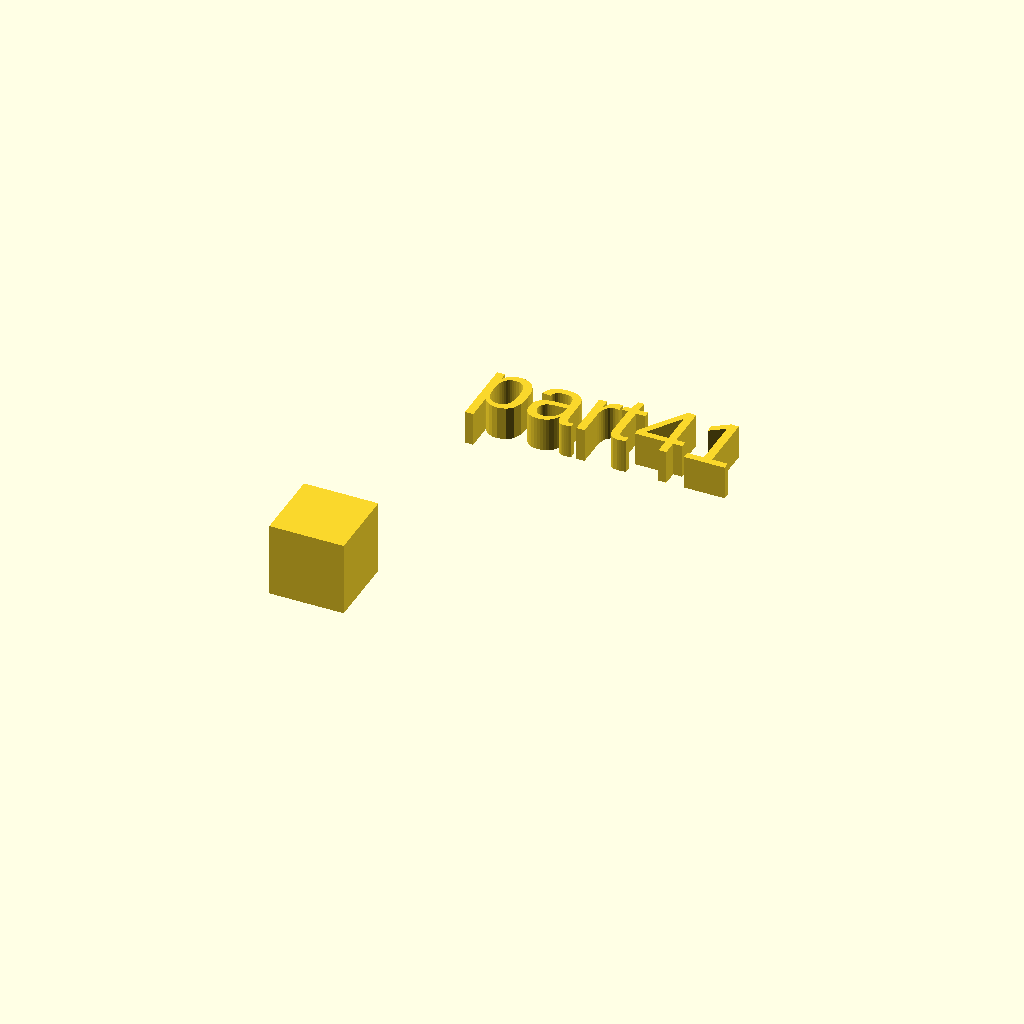
Cell 1: rendered with the file's own defaults.
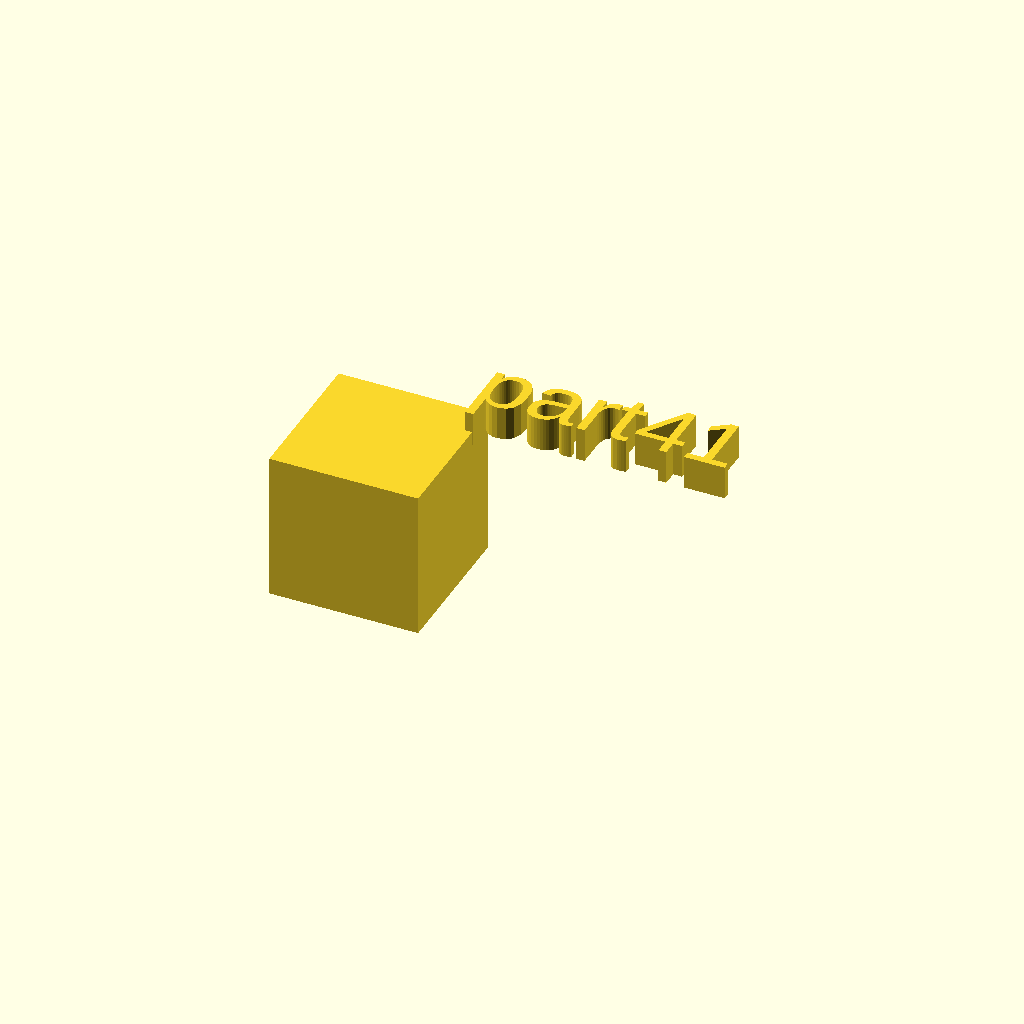
Cell 2: the same model with xdim = 22.
All cells are drawn from one camera (rotation 55°, 0°, 25°, orthographic, colour scheme Cornfield), so only the parameter changes between them.
OpenSCAD source file docs/local_scad/part41.scad:
//[CUSTOMIZATION]
// X Dimension
xdim=11;
// Y Dimension
ydim=17;
// Z Dimension
zdim=6;
// Message
txt="part41";
module __END_CUSTOMIZATIONS () {}
cube(xdim,ydim,zdim);
translate([20,20,20]) { linear_extrude(5) text(txt, font="Liberation Sans"); }
Customizer parameters (derived from the source; name, type, default, range or options):
xdim: number, default 11
ydim: number, default 17
zdim: number, default 6
txt: string, default "part41"
